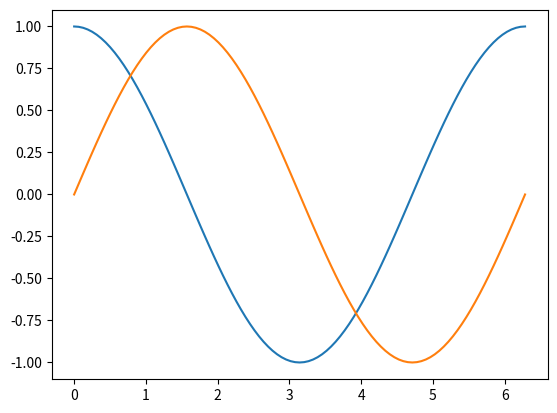

Generate this figure with matplotlib:
import numpy as np
import matplotlib.pyplot as plt


def complex_func_plot(func, a, b, N=100):
    x = [a]
    for i in range(N):
        x.append(a+(b-a)/N*(i+1))
    y = []
    z = []
    iscomplex = False
    for i in x:
        v = func(i)
        y.append(v.real)
        z.append(v.imag)
        if v.imag != 0:
            iscomplex = True
    plt.plot(x, y)
    if iscomplex:
        plt.plot(x, z)
    plt.show()
#    plt.savefig("fig.eps")


def funcs_plot(*func, xrange, xname='', yname='', N=100):
    a, b = xrange
    x = [a]
    for i in range(N):
        x.append(a + (b - a) / N * (i + 1))
    ys = []
    for f in func:
        y = []
        for i in x:
            y.append(f(i))
        ys.append(y)
        plt.plot(x, y, label=f.__name__)
    plt.xlabel(xname)
    plt.ylabel(yname)
    plt.legend()
    plt.show()


if __name__ == '__main__':
    complex_func_plot(lambda x: np.e**(1j*x), 0, 2*np.pi)
